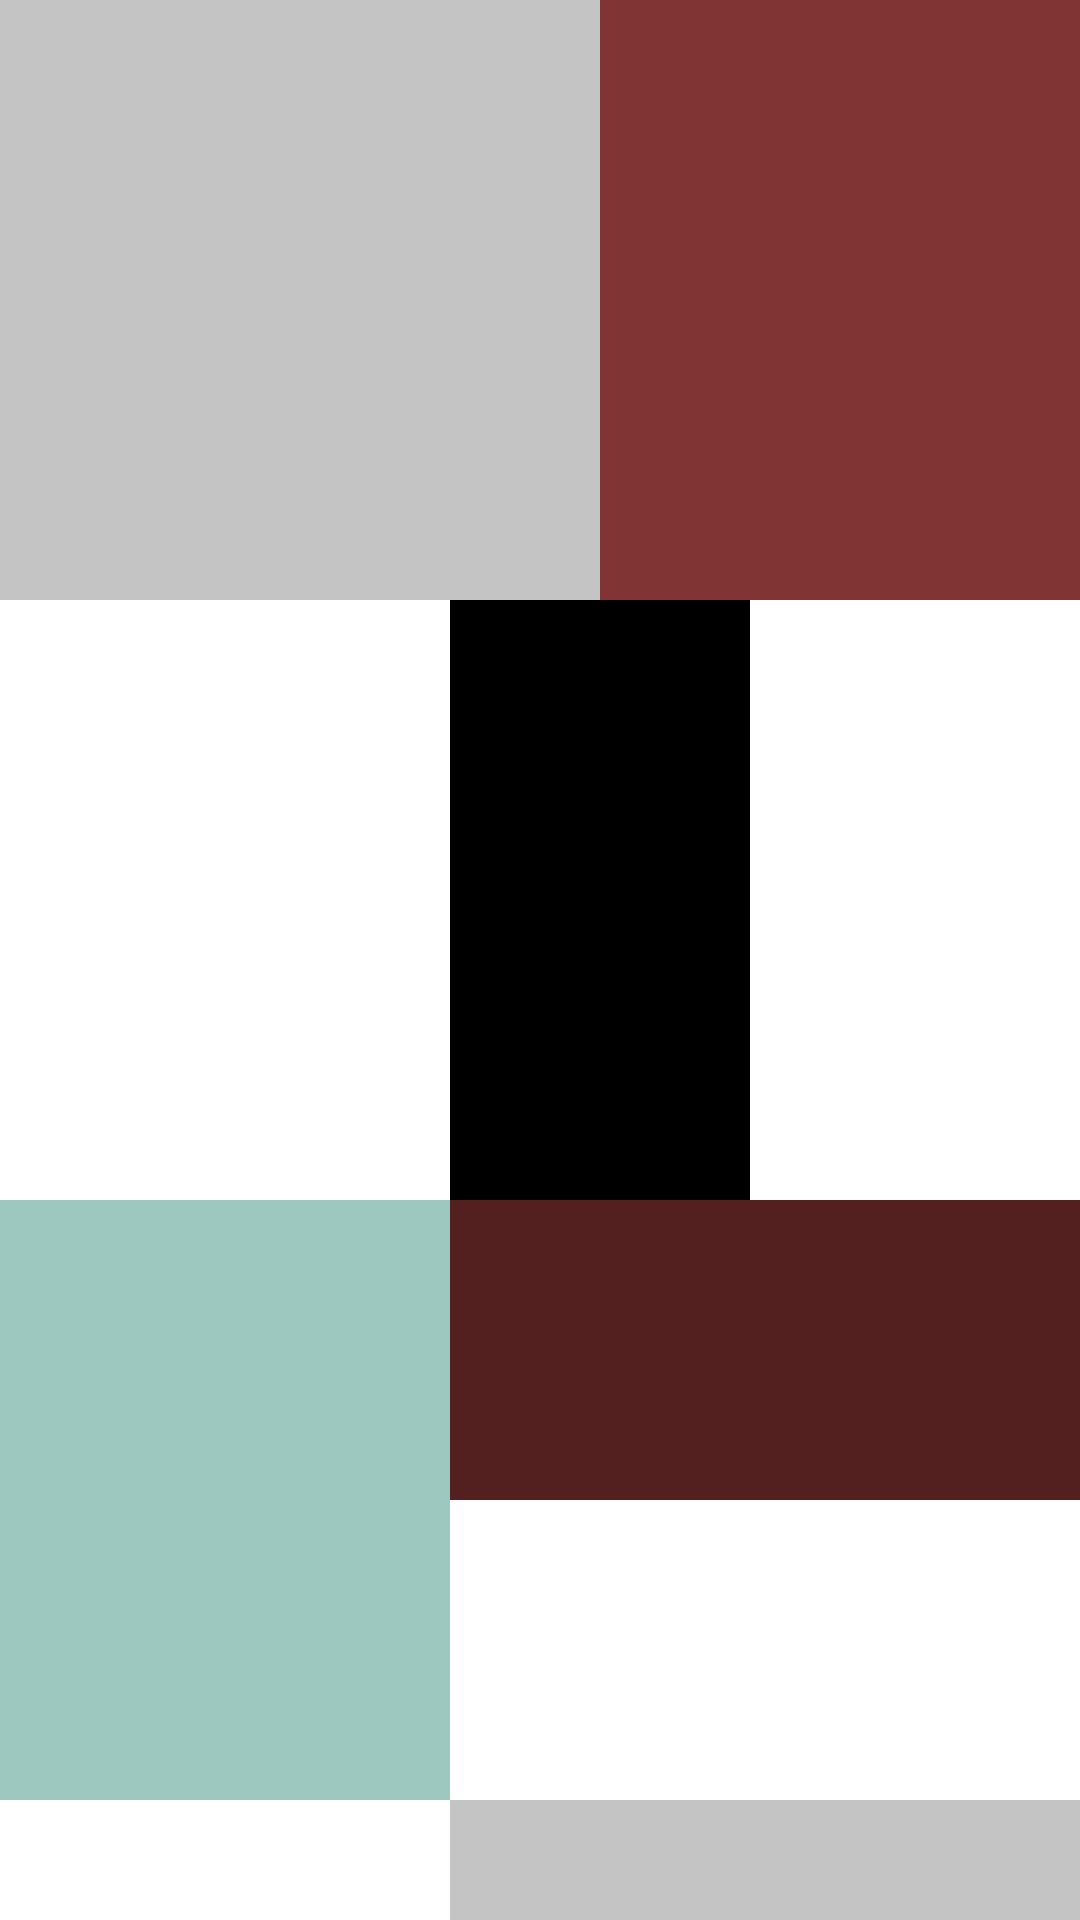

The Android layout XML behind this screen, and the referenced resources:
<!-- AndroidManifest.xml: application theme Theme.LayoutLessison2 -->
<!-- res/layout/layout_third.xml -->
<?xml version="1.0" encoding="utf-8"?>
<androidx.constraintlayout.widget.ConstraintLayout xmlns:android="http://schemas.android.com/apk/res/android"
    android:layout_width="match_parent"
    android:layout_height="match_parent"
    xmlns:app="http://schemas.android.com/apk/res-auto">

    <View
        android:id="@+id/view_1"
        android:layout_width="200dp"
        android:layout_height="200dp"
        android:background="#C4C4C4"
        app:layout_constraintLeft_toLeftOf="parent"
        app:layout_constraintTop_toTopOf="parent"></View>

    <View
        android:id="@+id/view_2"
        android:layout_width="0dp"
        android:layout_height="200dp"
        android:background="#813434"
        app:layout_constraintLeft_toRightOf="@id/view_1"
        app:layout_constraintTop_toTopOf="parent"></View>
    <View
        android:id="@+id/view_3"
        android:layout_width="100dp"
        android:layout_height="200dp"
        android:background="@color/black"
        app:layout_constraintLeft_toLeftOf="parent"
        android:layout_marginLeft="150dp"
        app:layout_constraintTop_toBottomOf="@id/view_1"></View>
    <View
        android:id="@+id/view_4"
        android:layout_width="0dp"
        android:layout_height="200dp"
        android:background="#9DC8C0"
        app:layout_constraintRight_toLeftOf="@id/view_3"
        app:layout_constraintTop_toBottomOf="@id/view_3"></View>
    <View
        android:id="@+id/view_5"
        android:layout_width="0dp"
        android:layout_height="100dp"
        android:background="#531F1F"
        app:layout_constraintLeft_toRightOf="@id/view_4"
        app:layout_constraintTop_toBottomOf="@id/view_3"></View>
    <View
        android:id="@+id/view_6"
        android:layout_width="0dp"
        android:layout_height="150dp"
        android:background="#C4C4C4"
        app:layout_constraintLeft_toRightOf="@id/view_4"
        app:layout_constraintTop_toBottomOf="@id/view_4"></View>
</androidx.constraintlayout.widget.ConstraintLayout>
<!-- resources referenced by this layout -->
<resources>
  <style name="Theme.LayoutLessison2" parent="Theme.MaterialComponents.DayNight.DarkActionBar">
          
          <item name="colorPrimary">@color/purple_500</item>
          <item name="colorPrimaryVariant">@color/purple_700</item>
          <item name="colorOnPrimary">@color/white</item>
          
          <item name="colorSecondary">@color/teal_200</item>
          <item name="colorSecondaryVariant">@color/teal_700</item>
          <item name="colorOnSecondary">@color/black</item>
          
          <item name="android:statusBarColor" tools:targetApi="l">?attr/colorPrimaryVariant</item>
          
      </style>
  <!-- not gathered from this repository: default colours our renderer supplied (Android Studio template values) -->
  <color name="purple_500">#FF6200EE</color>
  <color name="purple_700">#FF3700B3</color>
  <color name="teal_200">#FF03DAC5</color>
  <color name="teal_700">#FF018786</color>
  <color name="black">#FF000000</color>
  <color name="white">#FFFFFFFF</color>
</resources>
